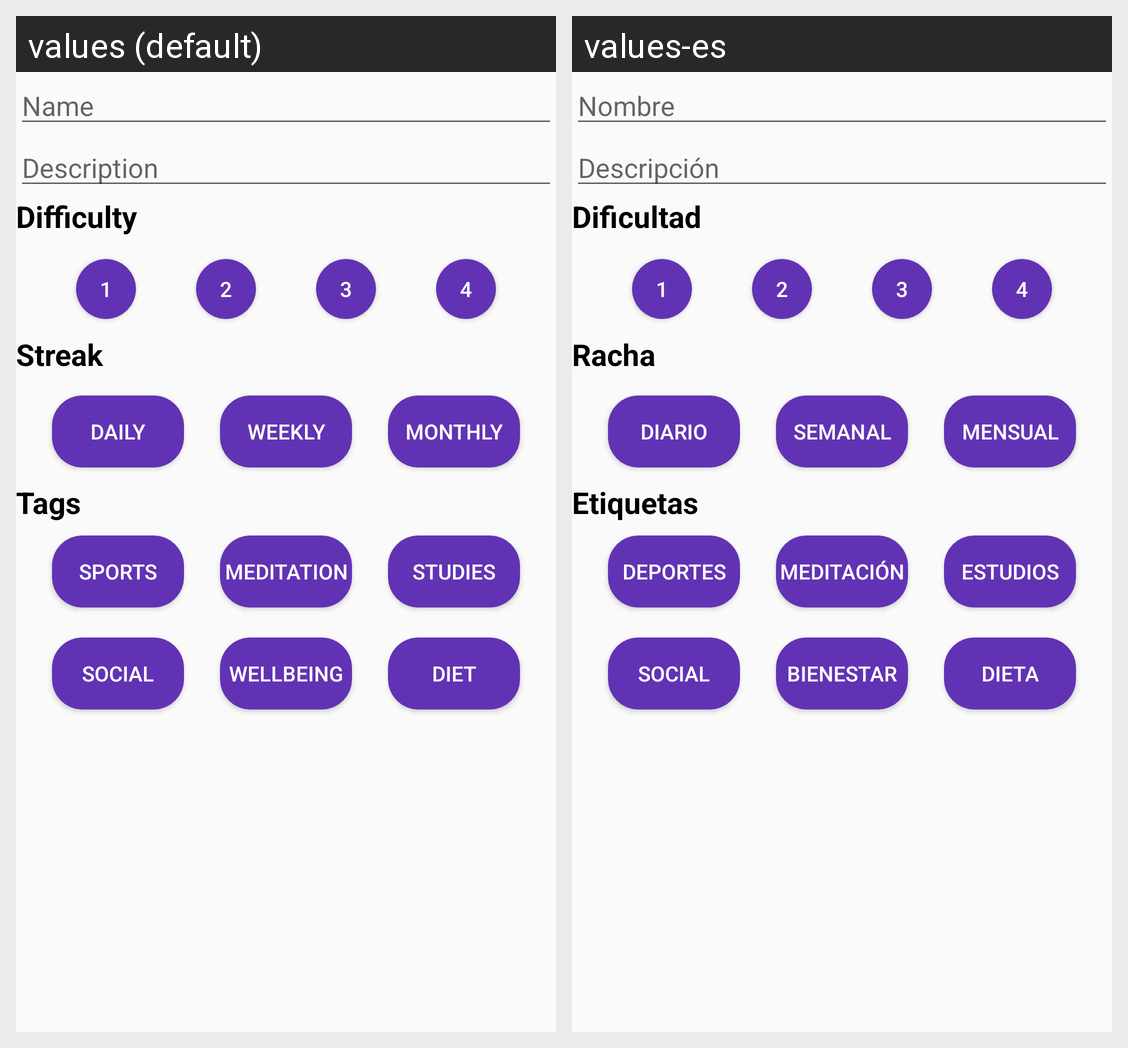

Here is an Android app screen in its default locale and in the app's own translations. Write out the translated-string differences for the strings that appear on this screen.
Android screen res/layout/fragment_new_habit_dialog.xml rendered under 2 locales, left to right: values (default), values-es. Device: Nexus 5 (rendered at 1080×1920; each locale shown at half size, 540×960, under a caption strip naming it); theme AppTheme.
Strings drawn on this screen, with the default value and each locale's value (text and hints the layout hard-codes, and strings that could not be matched under every locale, appear in the picture but are not listed):

name
  values: Name
  values-es: Nombre

description
  values: Description
  values-es: Descripción

difficulty
  values: Difficulty
  values-es: Dificultad

difficulty_1
  values: 1
  values-es: 1  [not translated; the default value is used]

difficulty_2
  values: 2
  values-es: 2  [not translated; the default value is used]

difficulty_3
  values: 3
  values-es: 3  [not translated; the default value is used]

difficulty_4
  values: 4
  values-es: 4  [not translated; the default value is used]

streak
  values: Streak
  values-es: Racha

daily
  values: Daily
  values-es: Diario

weekly
  values: weekly
  values-es: Semanal

monthly
  values: monthly
  values-es: Mensual

tags
  values: Tags
  values-es: Etiquetas

sports
  values: Sports
  values-es: Deportes

meditation
  values: Meditation
  values-es: Meditación

studies
  values: Studies
  values-es: Estudios

social
  values: Social
  values-es: Social

wellbeing
  values: wellbeing
  values-es: Bienestar

diet
  values: Diet
  values-es: Dieta
